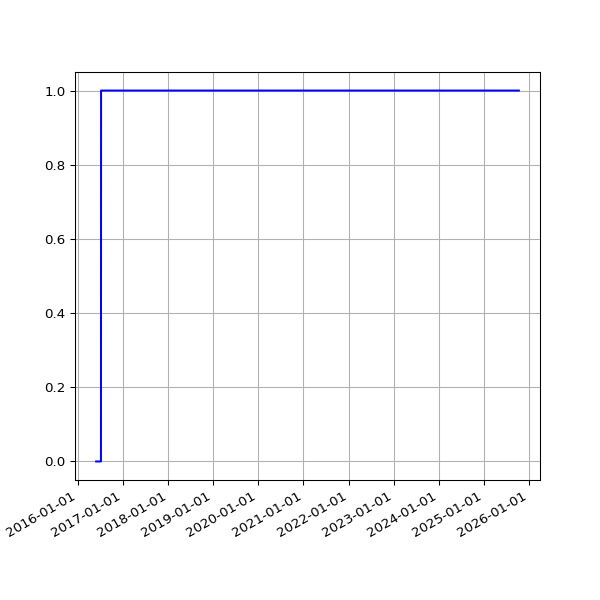

Source data for this figure (header and first rows):
date, value
2016-05-27 03:44:21 +0100, 0
2016-05-31 02:25:39 +0100, 0
2016-06-01 02:30:55 +0100, 0
2016-06-02 02:24:09 +0100, 0
2016-06-03 02:26:48 +0100, 0
2016-06-04 02:34:11 +0100, 0
2016-06-05 02:26:27 +0100, 0
2016-06-08 02:31:20 +0100, 0
2016-06-09 02:28:28 +0100, 0
2016-06-10 02:36:42 +0100, 0
2016-06-11 02:26:58 +0100, 0
2016-06-12 02:22:27 +0100, 0
2016-06-13 02:18:13 +0100, 0
2016-06-14 02:19:27 +0100, 0
2016-06-15 02:28:29 +0100, 0
2016-06-16 02:25:53 +0100, 0
2016-06-17 02:22:12 +0100, 0
2016-06-18 02:21:26 +0100, 0
2016-06-19 02:21:23 +0100, 0
2016-06-20 02:26:06 +0100, 0
2016-06-21 02:31:02 +0100, 0
2016-06-22 02:21:58 +0100, 0
2016-06-23 02:21:47 +0100, 0
2016-06-24 02:35:07 +0100, 0
2016-06-25 02:58:43 +0100, 0
2016-06-26 02:29:30 +0100, 0
2016-06-27 02:37:26 +0100, 0
2016-06-28 02:46:05 +0100, 0
2016-06-29 02:35:11 +0100, 0
2016-06-30 02:25:08 +0100, 0
2016-07-01 02:22:14 +0100, 0
2016-07-02 02:27:18 +0100, 0
2016-07-03 02:21:16 +0100, 0
2016-07-04 02:31:56 +0100, 0
2016-07-05 02:23:39 +0100, 0
2016-07-06 02:42:54 +0100, 1
2016-07-07 02:23:52 +0100, 1
2016-07-08 02:32:38 +0100, 1
2016-07-09 02:23:55 +0100, 1
2016-07-10 02:22:14 +0100, 1
2016-07-11 02:22:40 +0100, 1
2016-07-12 02:24:02 +0100, 1
2016-07-13 02:36:30 +0100, 1
2016-07-14 02:25:20 +0100, 1
2016-07-15 13:45:58 +0100, 1
2016-07-16 02:32:43 +0100, 1
2016-07-17 02:44:07 +0100, 1
2016-07-18 02:47:28 +0100, 1
2016-07-19 02:34:10 +0100, 1
2016-07-20 02:34:28 +0100, 1
2016-07-21 02:57:41 +0100, 1
2016-07-22 02:35:07 +0100, 1
2016-07-23 02:32:54 +0100, 1
2016-07-24 02:33:49 +0100, 1
2016-07-25 02:50:15 +0100, 1
2016-07-26 02:30:18 +0100, 1
2016-07-27 02:32:53 +0100, 1
2016-07-28 02:34:23 +0100, 1
2016-07-29 03:10:05 +0100, 1
2016-07-30 02:50:23 +0100, 1
... 2,370 more rows
